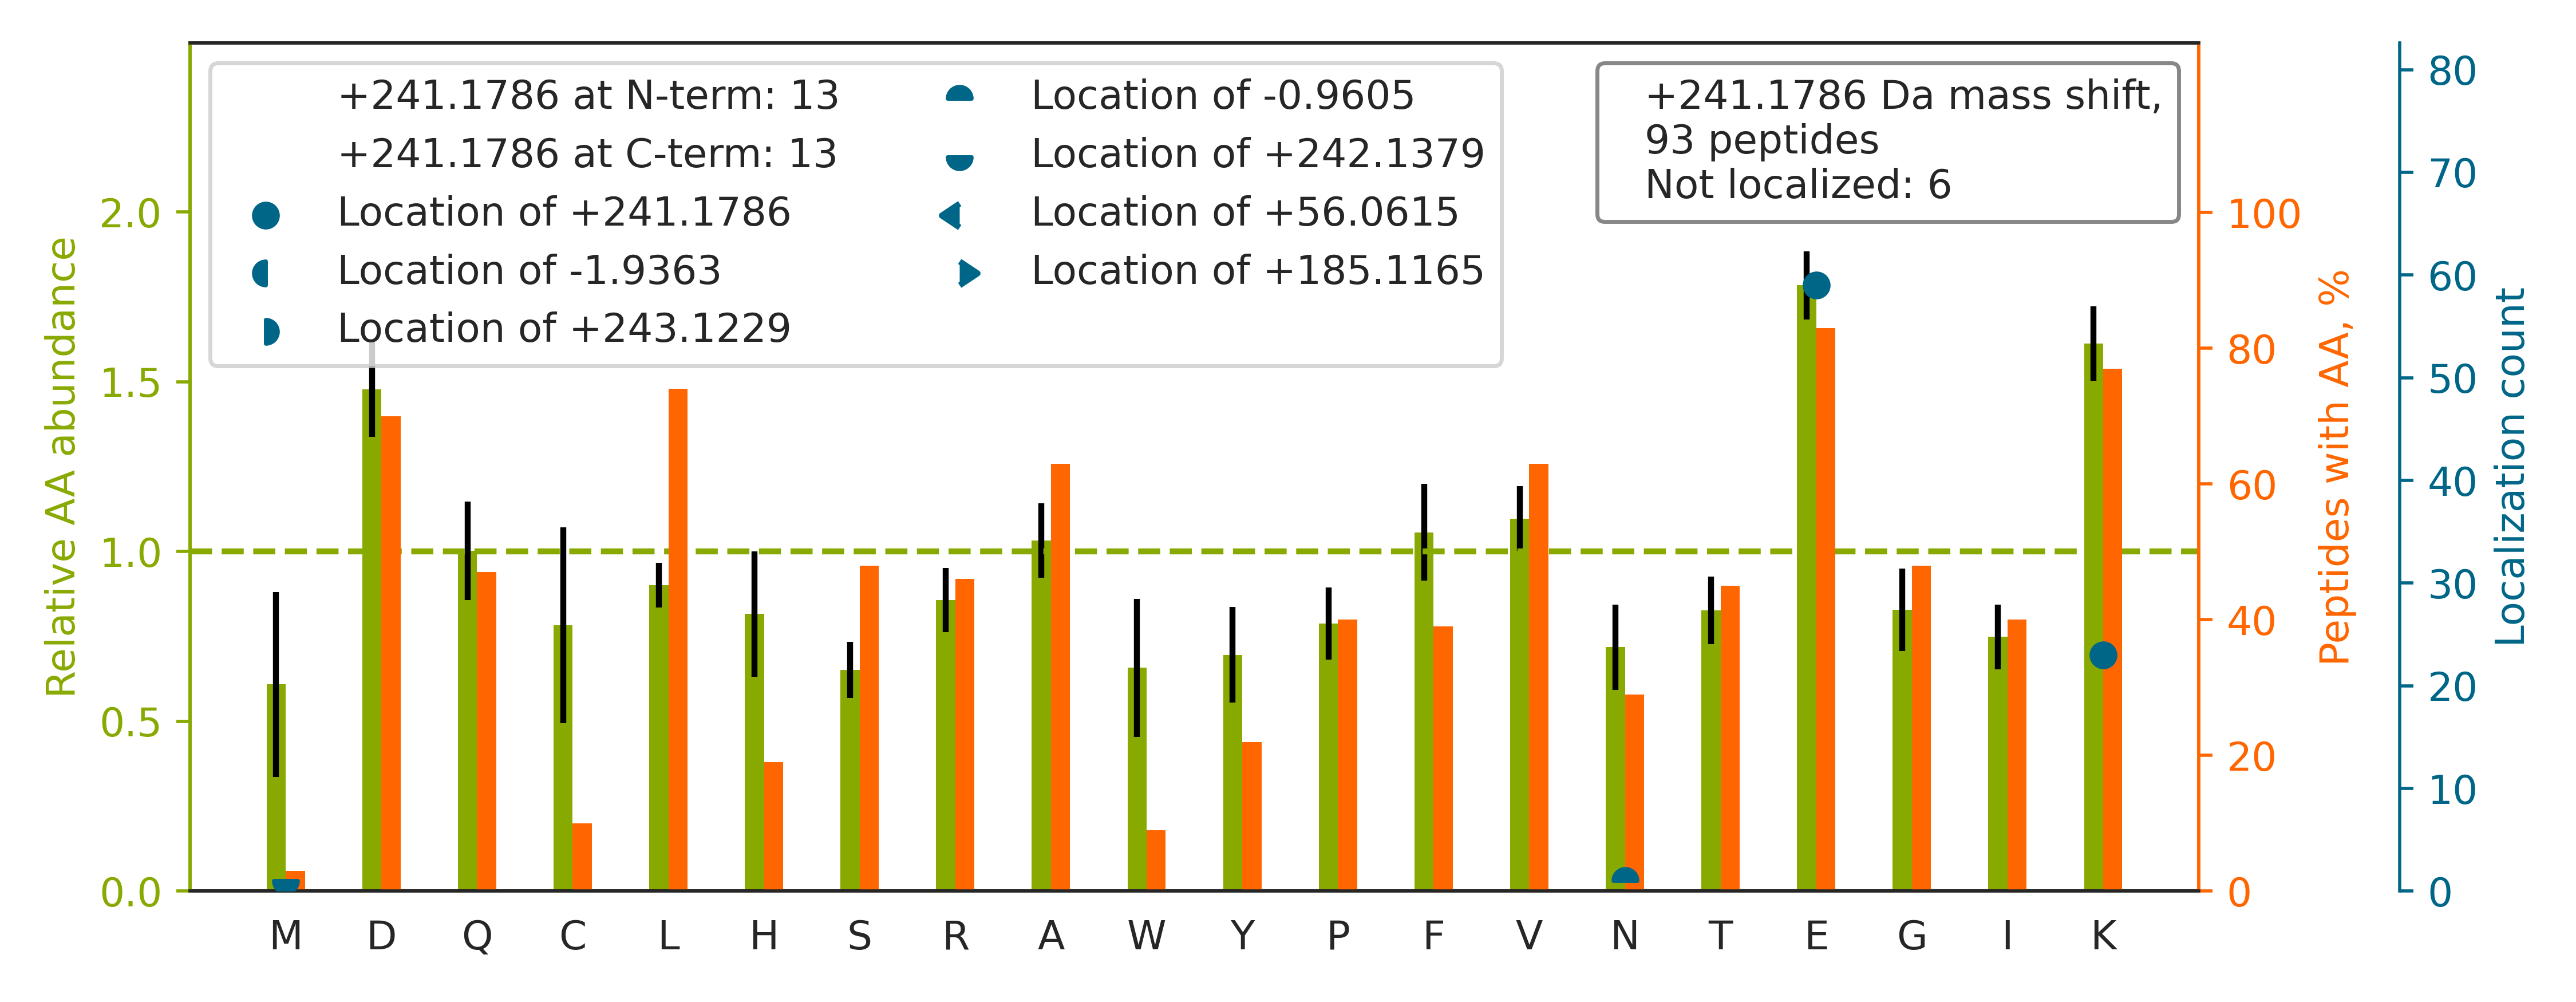

Values plotted in this chart, from the file beside it:
top isoform	localization score	spectrum
K.DPDASK[+241]PEDWDER.A	0.9901	24CPTAC_COprospective_W_VU_20150215_01CO…
K.GTE[+241]DEVEKYSESVK.E	0.9999	34CPTAC_COprospective_W_VU_20150824_11CO…
K.K[+241]EDIYAVEIVGGATR.I	0.8997	87CPTAC_COprospective_W_VU_20160701_09CO…
K.DPANFQYPAE[+241]SVLAYK.E	0.9982	56CPTAC_COprospective_W_VU_20160303_01CO…
K.DPDASK[+241]PEDWDERAK.I	1	87CPTAC_COprospective_W_VU_20160701_09CO…
K.VDE[+241]FVTHNLSFDEINK.A	1	56CPTAC_COprospective_W_VU_20160303_01CO…
K.E[+241]YEAAVEQLKSEQIR.A	0.997	43CPTAC_COprospective_W_VU_20151130_01CO…
K.DE[+241]GVELFAIGIK.N	0.9257	89CPTAC_COprospective_W_VU_20160707_11CO…
K.DDE[+241]VAQLKK.S	0.96	48CPTAC_COprospective_W_VU_20151209_15CO…
K.AYE[+241]DQTKPVLEYYQK.K	0.8924	32CPTAC_COprospective_W_VU_20150818_20CO…
K.K[+241]LEEEQIILEDQNCK.L	0.8919	29CPTAC_COprospective_W_VU_20150810_11CO…
K.E[+241]GLDISHLQGQEELLSSQEK.S	1	28CPTAC_COprospective_W_VU_20150810_05CO…
K.GE[+241]HPGLSIGDVAKK.L	1	30CPTAC_COprospective_W_VU_20150810_20CO…
K.GPQITGPSLE[+241]GDLGLK.G	0.9976	24CPTAC_COprospective_W_VU_20150215_01CO…
K.E[+241]TGYVVERPSTTK.D	1	45CPTAC_COprospective_W_VU_20151202_05CO…
K.GLIDE[+241]VNQDFTNR.I	1.0	25CPTAC_COprospective_W_VU_20160726_05CO…
K.GTVGE[+241]PTYDAEFQHFLR.G	1	88CPTAC_COprospective_W_VU_20160705_11CO…
K.IYE[+241]FPETDDEEENKLVK.K	1	88CPTAC_COprospective_W_VU_20160705_11CO…
K.AE[+241]AELLQQQK.E	0.9342	90CPTAC_COprospective_W_VU_20160728_11CO…
K.TVEELLETGLIQVATK.E		46CPTAC_COprospective_W_VU_20151209_09CO…
K.TVEELLETGLIQVATKEEELNAIR.T		62CPTAC_COprospective_W_VU_20160311_05CO…
K.SE[+241]HPGLSIGDTAK.K	1	10CPTAC_COprospective_W_VU_20151002_05CO…
K.E[+241]LESQVSGLEKEAIELR.E	0.9972	28CPTAC_COprospective_W_VU_20150810_05CO…
K.GDDLQAIKK[+241].E	0.8318	100CPTAC_COprospective_W_VU_20160806_09C…
K.DYAFIHFDE[+241]RDGAVK.A	0.8964	89CPTAC_COprospective_W_VU_20160707_11CO…
K.E[+241]ELIDAIRQELSK.S	0.9588	45CPTAC_COprospective_W_VU_20151202_05CO…
K.GE[+241]HPGLSIGDVAK.K	1	94CPTAC_COprospective_W_VU_20160729_05CO…
K.K[+241]PVAFSDYIHPVCLPDR.E	1.0	88CPTAC_COprospective_W_VU_20160705_11CO…
K.CDE[+241]WSVNSVGKIECVSAETTEDCIAK.I	0.9995	43CPTAC_COprospective_W_VU_20151130_01CO…
K.KPEGKPDQK[+241].F	0.6634	09CPTAC_COprospective_W_VU_20150928_05CO…
K.DLFNVDAFK[+241]LESLEAK.N	0.1505	28CPTAC_COprospective_W_VU_20150810_05CO…
K.SE[+241]HPGLSIGDTAKK.L	1	88CPTAC_COprospective_W_VU_20160705_11CO…
K.APGFAHLAGLDK[+241].M	1.0	50CPTAC_COprospective_W_VU_20151222_05CO…
K.DVLLQVDDE[+241]RR.N	1.0	44CPTAC_COprospective_W_VU_20151202_20CO…
K.E[+241]CCEKPLLEK.S	0.9952	45CPTAC_COprospective_W_VU_20151202_05CO…
K.DPEK[+241]GPVPTFQPFQR.S	0.9765	44CPTAC_COprospective_W_VU_20151202_20CO…
K.LDGLDE[+241]DGEKEAR.L	0.9977	75CPTAC_COprospective_W_VU_20160502_11CO…
K.AQALAIE[+241]TEAELQR.V	0.765	100CPTAC_COprospective_W_VU_20160806_09C…
K.VPEWVDTVK[+241].L	0.2891	22CPTAC_COprospective_W_VU_20150202_05CO…
K.DLE[+241]ALLNSK.E	0.7553	31CPTAC_COprospective_W_VU_20150810_11CO…
K.VDCNTCTCK[+241]R.G	1.0	73CPTAC_COprospective_W_VU_20160422_11CO…
K.DYAFVHFE[+241]DR.G	1.0	87CPTAC_COprospective_W_VU_20160701_09CO…
K.DAFDRNPE[+241]LQNLLLDDFFK.S	1	52CPTAC_COprospective_W_VU_20160223_11CO…
K.TVVQE[+241]VVDGK.V	0.9131	27CPTAC_COprospective_W_VU_20150810_22CO…
K.E[+241]DAVSAAFK.G	0.9995	51CPTAC_COprospective_W_VU_20160215_16CO…
K.EDEDDKTVLDLAVVLFETATLR.S		28CPTAC_COprospective_W_VU_20150810_05CO…
K.HE[+241]CGAAFTSK.L	0.9988	27CPTAC_COprospective_W_VU_20150810_22CO…
K.VGLQVVAVK[+241].A	1.0	88CPTAC_COprospective_W_VU_20160705_11CO…
K.QVE[+241]DEKNSFR.E	0.9864	72CPTAC_COprospective_W_VU_20160422_05CO…
K.VPPAINQFTQALDR.Q		47CPTAC_COprospective_W_VU_20151209_21CO…
K.QE[+241]YFVVAATLQDIIR.R	1.0	13CPTAC_COprospective_W_VU_20151030_06CO…
K.DDEVAQLK[+241].K	0.3606	69CPTAC_COprospective_W_VU_20160407_22CO…
K.DYAFIHFDE[+241]R.D	1.0	44CPTAC_COprospective_W_VU_20151202_20CO…
K.NSLFEYQK[+241].N	0.8862	88CPTAC_COprospective_W_VU_20160705_11CO…
K.TE[+241]AEIALK.E	0.6013	73CPTAC_COprospective_W_VU_20160422_11CO…
K.E[+241]WVDKYDPGALVIPFSGALELK.L	0.9991	87CPTAC_COprospective_W_VU_20160701_09CO…
K.E[+241]ILLQVEDERK.M	1	70CPTAC_COprospective_W_VU_20160421_11CO…
K.E[+241]VVLQVEEERR.V	1	35CPTAC_COprospective_W_VU_20150901_16CO…
K.VNFLPE[+241]IITLSK.E	1.0	47CPTAC_COprospective_W_VU_20151209_21CO…
K.DE[+241]EISAAAIK.A	0.7486	32CPTAC_COprospective_W_VU_20150818_20CO…
... 33 more rows
